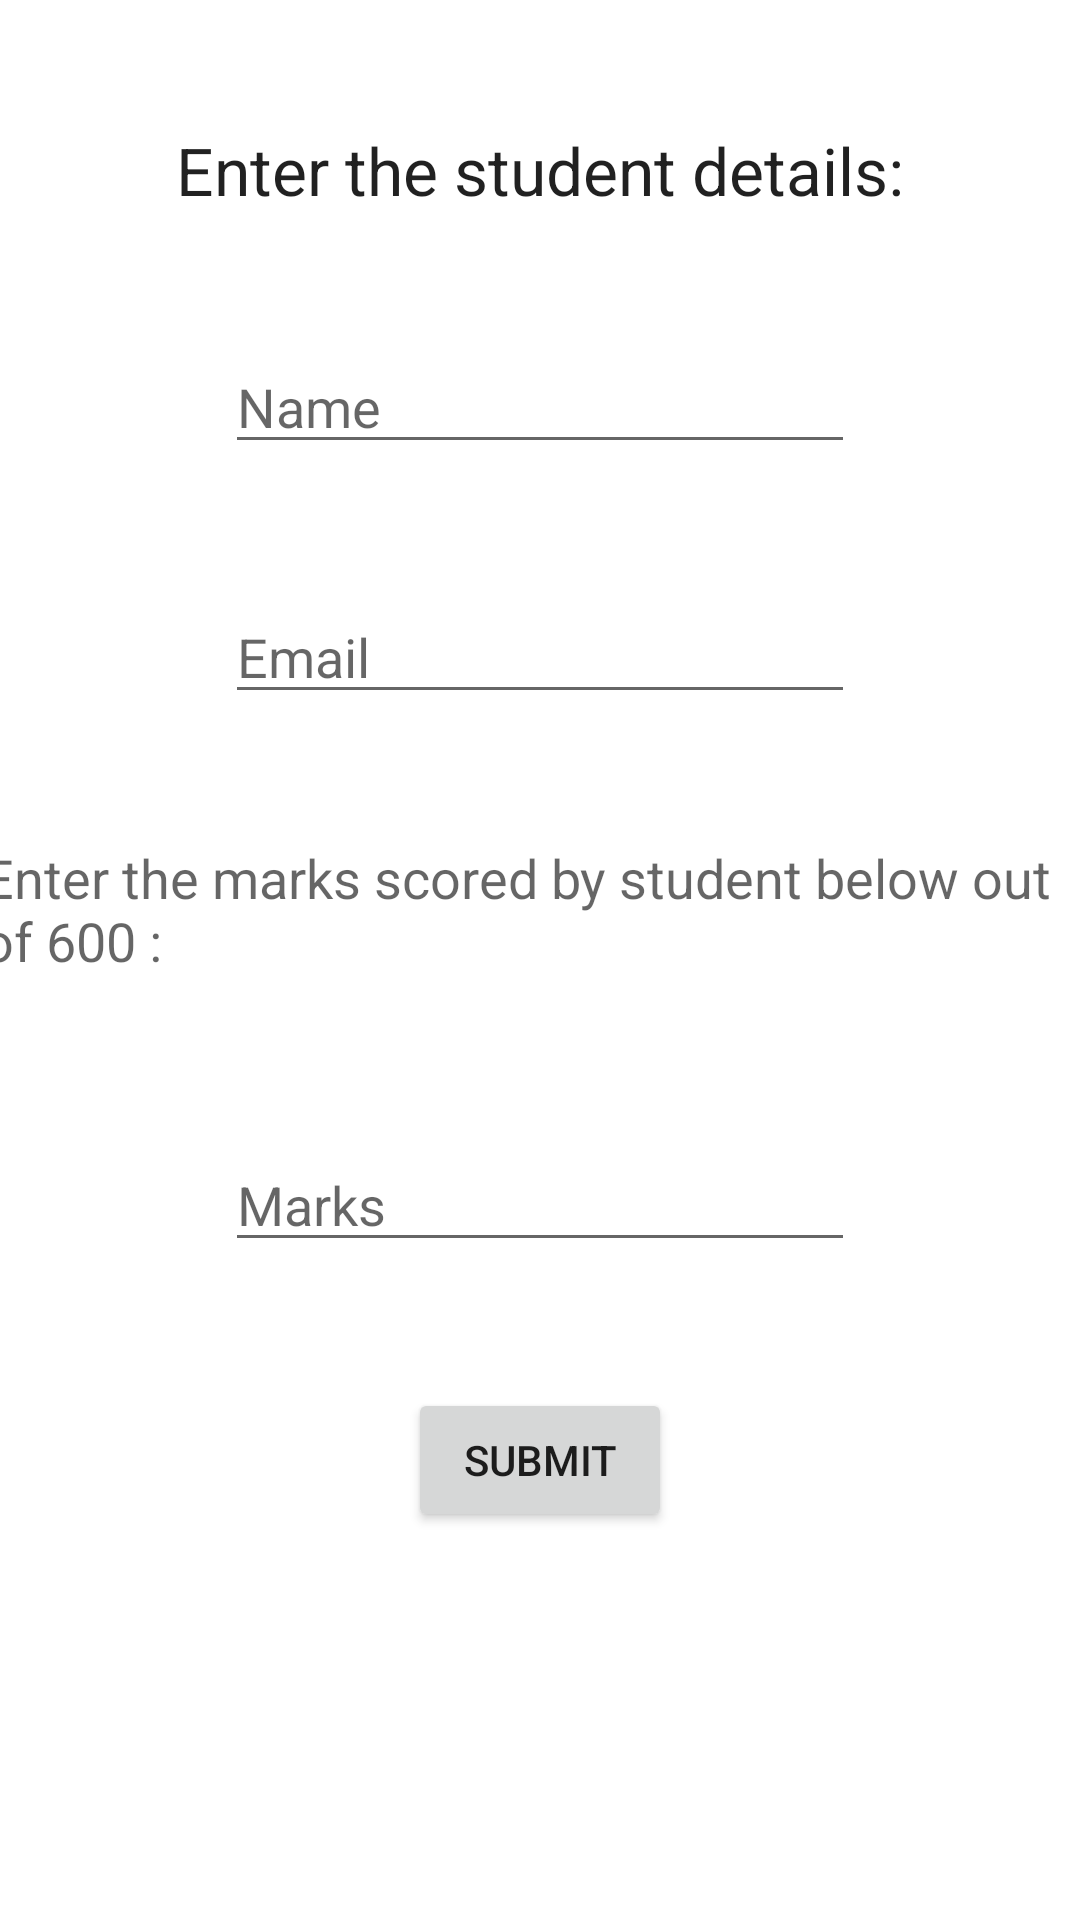

Write the Android layout XML for this screen, with the resource values it uses.
<!-- AndroidManifest.xml: application theme Theme.Knowedu -->
<!-- res/layout/activity_main2.xml -->
<?xml version="1.0" encoding="utf-8"?>
<androidx.constraintlayout.widget.ConstraintLayout xmlns:android="http://schemas.android.com/apk/res/android"
    xmlns:app="http://schemas.android.com/apk/res-auto"
    xmlns:tools="http://schemas.android.com/tools"
    android:layout_width="match_parent"
    android:layout_height="match_parent"
    tools:context=".MainActivity2">

    <TextView
        android:id="@+id/textView6"
        android:layout_width="wrap_content"
        android:layout_height="wrap_content"
        android:text="Enter the student details:"
        android:textAppearance="@style/TextAppearance.AppCompat.Large"
        app:layout_constraintBottom_toTopOf="@+id/name"
        app:layout_constraintEnd_toEndOf="parent"
        app:layout_constraintHorizontal_bias="0.5"
        app:layout_constraintStart_toStartOf="parent"
        app:layout_constraintTop_toTopOf="parent" />

    <EditText
        android:id="@+id/name"
        android:layout_width="wrap_content"
        android:layout_height="wrap_content"
        android:ems="10"
        android:hint="Name"
        android:inputType="textPersonName"
        app:layout_constraintBottom_toTopOf="@+id/email"
        app:layout_constraintEnd_toEndOf="parent"
        app:layout_constraintHorizontal_bias="0.5"
        app:layout_constraintStart_toStartOf="parent"
        app:layout_constraintTop_toBottomOf="@+id/textView6" />

    <TextView
        android:id="@+id/textView7"
        android:layout_width="372dp"
        android:layout_height="57dp"
        android:text="Enter the marks scored by student below out of 600 :"
        android:textAppearance="@style/TextAppearance.AppCompat.Medium"
        app:layout_constraintBottom_toTopOf="@+id/marks"
        app:layout_constraintEnd_toEndOf="parent"
        app:layout_constraintHorizontal_bias="0.5"
        app:layout_constraintStart_toStartOf="parent"
        app:layout_constraintTop_toBottomOf="@+id/email" />

    <Button
        android:id="@+id/submit"
        android:layout_width="wrap_content"
        android:layout_height="wrap_content"
        android:text="Submit"
        app:layout_constraintBottom_toTopOf="@+id/textView8"
        app:layout_constraintEnd_toEndOf="parent"
        app:layout_constraintHorizontal_bias="0.5"
        app:layout_constraintStart_toStartOf="parent"
        app:layout_constraintTop_toBottomOf="@+id/marks" />

    <TextView
        android:id="@+id/textView8"
        android:layout_width="wrap_content"
        android:layout_height="wrap_content"
        android:textAppearance="@style/TextAppearance.AppCompat.Display1"
        app:layout_constraintBottom_toBottomOf="parent"
        app:layout_constraintEnd_toEndOf="parent"
        app:layout_constraintHorizontal_bias="0.5"
        app:layout_constraintStart_toStartOf="parent"
        app:layout_constraintTop_toBottomOf="@+id/submit" />

    <EditText
        android:id="@+id/marks"
        android:layout_width="wrap_content"
        android:layout_height="wrap_content"
        android:ems="10"
        android:hint="Marks"
        android:inputType="textPersonName"
        app:layout_constraintBottom_toTopOf="@+id/submit"
        app:layout_constraintEnd_toEndOf="parent"
        app:layout_constraintHorizontal_bias="0.5"
        app:layout_constraintStart_toStartOf="parent"
        app:layout_constraintTop_toBottomOf="@+id/textView7" />

    <EditText
        android:id="@+id/email"
        android:layout_width="wrap_content"
        android:layout_height="wrap_content"
        android:ems="10"
        android:hint="Email"
        android:inputType="textPersonName"
        app:layout_constraintBottom_toTopOf="@+id/textView7"
        app:layout_constraintEnd_toEndOf="parent"
        app:layout_constraintHorizontal_bias="0.5"
        app:layout_constraintStart_toStartOf="parent"
        app:layout_constraintTop_toBottomOf="@+id/name" />
</androidx.constraintlayout.widget.ConstraintLayout>
<!-- resources referenced by this layout -->
<resources>
  <style name="Theme.Knowedu" parent="Theme.MaterialComponents.DayNight.DarkActionBar">
          
          <item name="colorPrimary">@color/purple_500</item>
          <item name="colorPrimaryVariant">@color/purple_700</item>
          <item name="colorOnPrimary">@color/white</item>
          
          <item name="colorSecondary">@color/teal_200</item>
          <item name="colorSecondaryVariant">@color/teal_700</item>
          <item name="colorOnSecondary">@color/black</item>
          
          <item name="android:statusBarColor" tools:targetApi="l">?attr/colorPrimaryVariant</item>
          
      </style>
  <!-- not gathered from this repository: default colours our renderer supplied (Android Studio template values) -->
  <color name="purple_500">#FF6200EE</color>
  <color name="purple_700">#FF3700B3</color>
  <color name="teal_200">#FF03DAC5</color>
  <color name="teal_700">#FF018786</color>
  <color name="black">#FF000000</color>
  <color name="white">#FFFFFFFF</color>
</resources>
